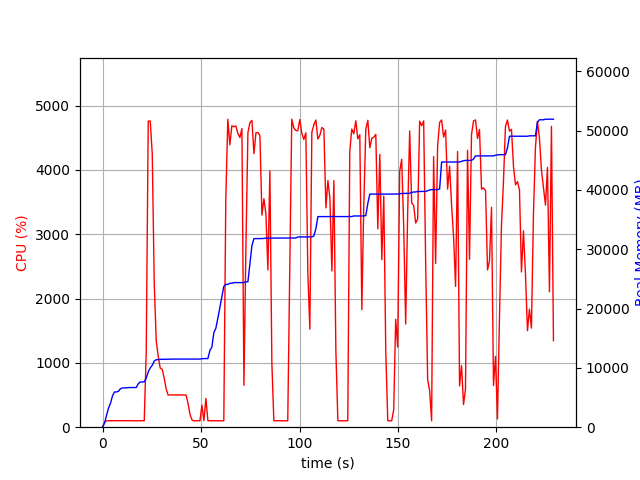

The file beside this chart, header and first rows:
elapsed_time, nproc, cpu, mem_real, mem_virtual
4.1484832763671875e-05, 1, 0.0, 6.633, 3186
1.006, 1, 74.5, 692.8, 1688
2.014, 1, 100.2, 2001, 3656
3.021, 1, 100.3, 3207, 5000
4.029, 1, 99.3, 4023, 6786
5.035, 1, 99.3, 5259, 8578
6.042, 1, 101.3, 5939, 8690
7.05, 1, 100.3, 5943, 8690
8.057, 1, 100.3, 6047, 8690
9.065, 1, 100.2, 6479, 8702
10.07, 1, 99.3, 6607, 8702
11.08, 1, 101.0, 6627, 8702
12.09, 1, 101.1, 6631, 8702
13.1, 1, 99.1, 6651, 8702
14.11, 1, 102.1, 6685, 8702
15.12, 1, 99.1, 6687, 8702
16.13, 1, 100.0, 6687, 8702
17.14, 1, 101.0, 6687, 8702
18.15, 1, 100.1, 7339, 10750
19.15, 1, 100.1, 7619, 10750
20.16, 1, 100.1, 7619, 10750
21.17, 1, 101.1, 7651, 10750
22.18, 1, 1175, 8250, 14661
23.2, 1, 4761, 9332, 15868
24.22, 1, 4761, 10000, 16574
25.24, 1, 4250, 10433, 17026
26.25, 1, 2238, 11143, 17738
27.25, 1, 1343, 11375, 17998
28.26, 1, 1103, 11393, 17998
29.27, 1, 920.0, 11439, 17998
30.28, 1, 901.3, 11441, 17998
31.28, 1, 765.2, 11441, 17998
32.29, 1, 597.3, 11457, 18078
33.3, 1, 501.4, 11457, 18078
34.31, 1, 500.4, 11459, 18078
35.31, 1, 501.9, 11481, 18078
36.32, 1, 501.4, 11481, 18078
37.33, 1, 500.9, 11481, 18078
38.34, 1, 500.6, 11481, 18078
39.35, 1, 500.5, 11481, 18078
40.36, 1, 502.3, 11481, 18078
41.37, 1, 500.5, 11481, 18078
42.38, 1, 500.8, 11481, 18078
43.39, 1, 373.3, 11481, 18078
44.4, 1, 201.2, 11481, 18078
45.41, 1, 112.8, 11481, 18078
46.42, 1, 99.0, 11481, 18078
47.43, 1, 100.2, 11481, 18078
48.44, 1, 101.0, 11481, 18078
49.45, 1, 100.0, 11481, 18078
50.46, 1, 342.6, 11533, 18206
51.47, 1, 101.0, 11564, 18206
52.48, 1, 446.5, 11564, 18206
53.49, 1, 100.0, 11564, 18206
54.5, 1, 100.9, 12926, 20766
55.51, 1, 99.0, 13500, 20942
56.52, 1, 100.9, 15958, 26062
57.53, 1, 99.0, 16682, 26254
58.54, 1, 100.1, 18360, 33666
59.55, 1, 99.1, 20144, 33922
... 167 more rows
